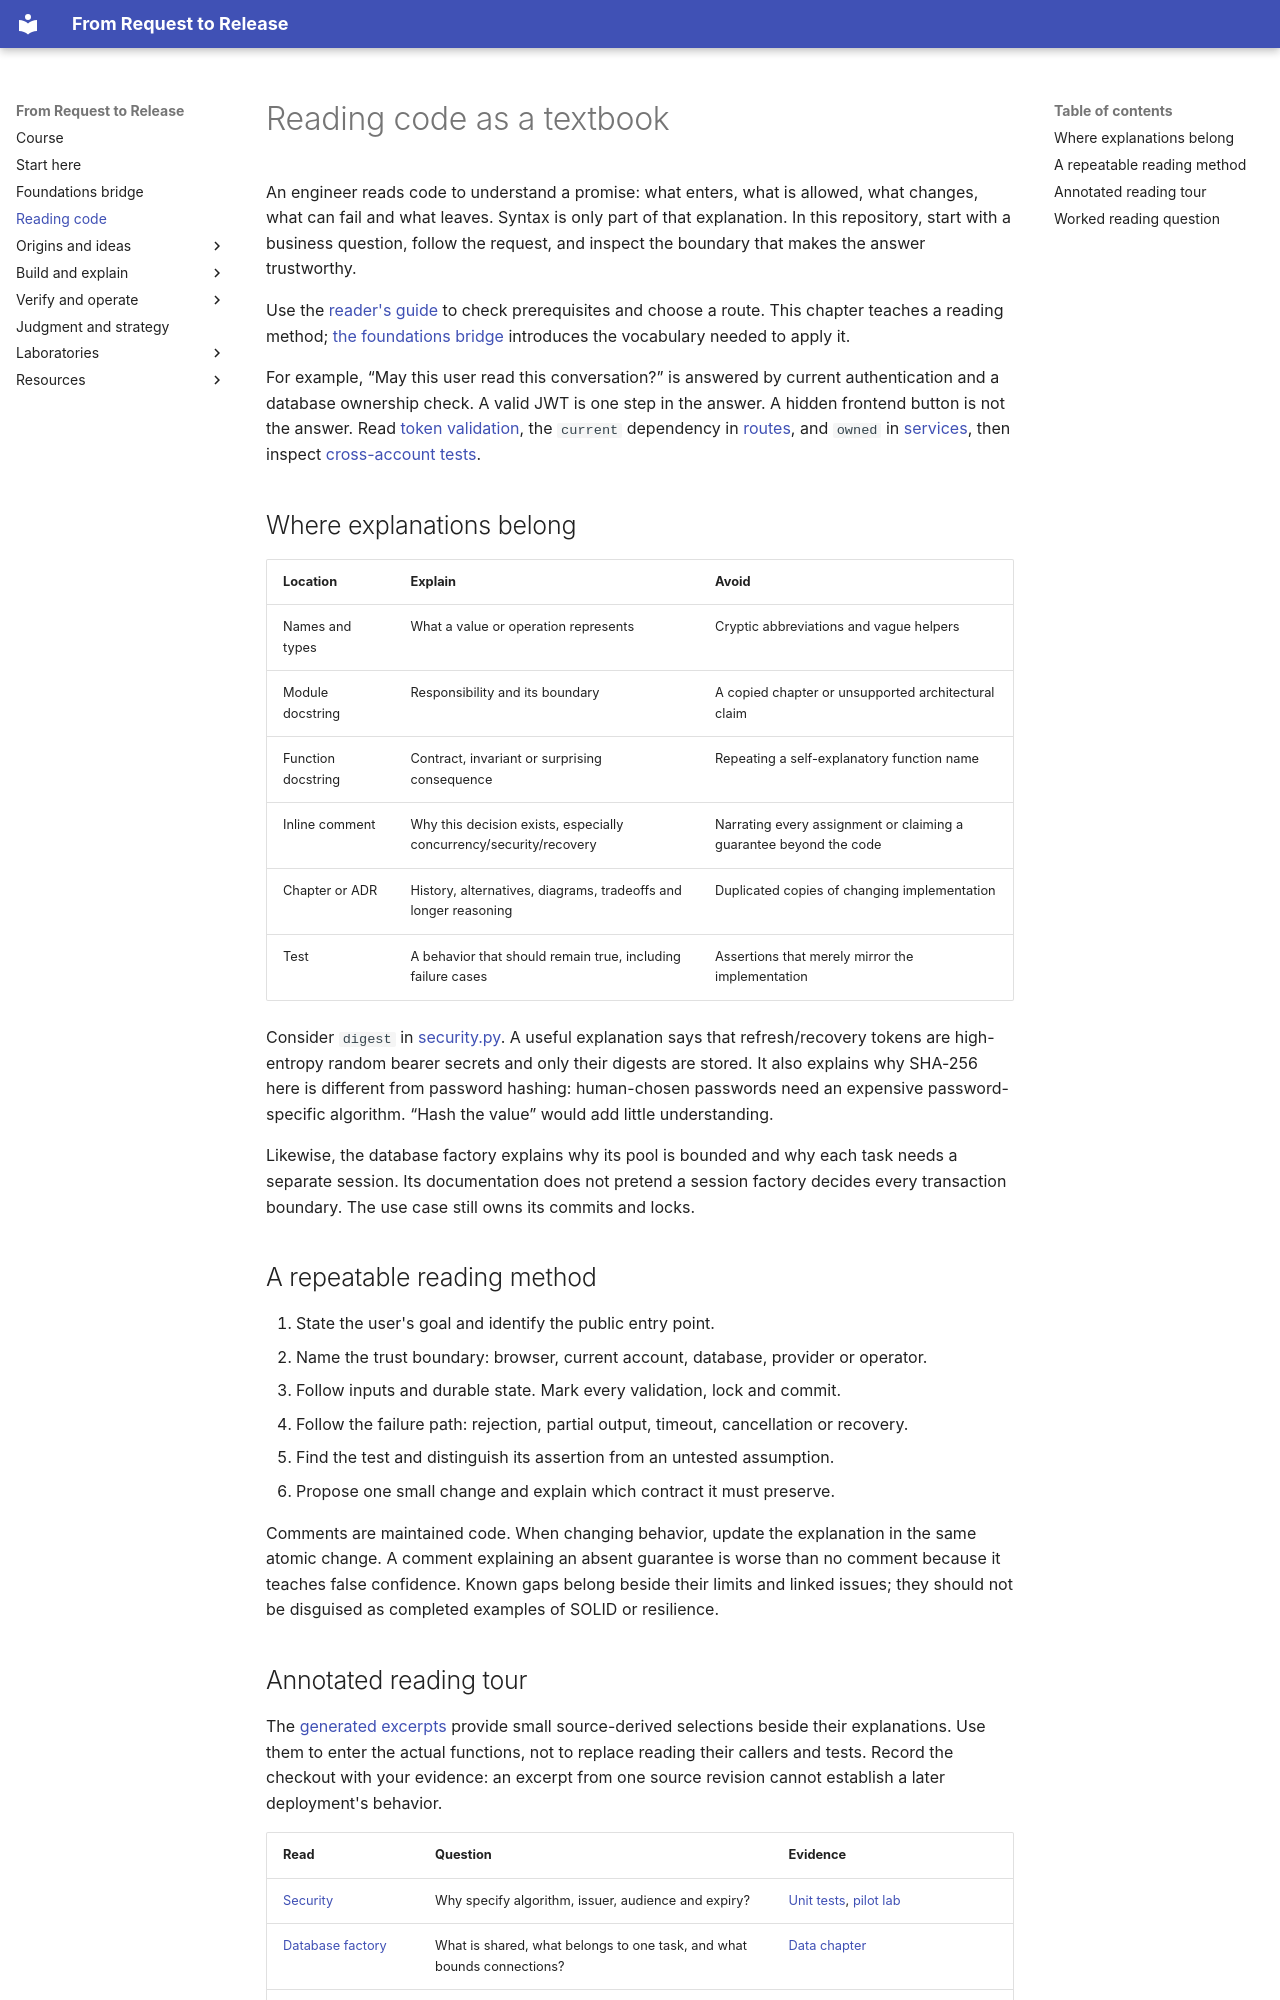

repository: kaw393939/is373-ai-chat · page: 00-reading-code/index.html · generator: mkdocs

# Reading code as a textbook

An engineer reads code to understand a promise: what enters, what is allowed, what changes, what can fail and what leaves. Syntax is only part of that explanation. In this repository, start with a business question, follow the request, and inspect the boundary that makes the answer trustworthy.

Use the [reader's guide](start-here.md) to check prerequisites and choose a route. This chapter teaches a reading method; [the foundations bridge](foundations.md) introduces the vocabulary needed to apply it.

For example, “May this user read this conversation?” is answered by current authentication and a database ownership check. A valid JWT is one step in the answer. A hidden frontend button is not the answer. Read [token validation](../app/security.py), the `current` dependency in [routes](../app/main.py), and `owned` in [services](../app/services.py), then inspect [cross-account tests](../tests/integration/test_web_security.py).

## Where explanations belong

| Location | Explain | Avoid |
|---|---|---|
| Names and types | What a value or operation represents | Cryptic abbreviations and vague helpers |
| Module docstring | Responsibility and its boundary | A copied chapter or unsupported architectural claim |
| Function docstring | Contract, invariant or surprising consequence | Repeating a self-explanatory function name |
| Inline comment | Why this decision exists, especially concurrency/security/recovery | Narrating every assignment or claiming a guarantee beyond the code |
| Chapter or ADR | History, alternatives, diagrams, tradeoffs and longer reasoning | Duplicated copies of changing implementation |
| Test | A behavior that should remain true, including failure cases | Assertions that merely mirror the implementation |

Consider `digest` in [security.py](../app/security.py). A useful explanation says that refresh/recovery tokens are high-entropy random bearer secrets and only their digests are stored. It also explains why SHA-256 here is different from password hashing: human-chosen passwords need an expensive password-specific algorithm. “Hash the value” would add little understanding.

Likewise, the database factory explains why its pool is bounded and why each task needs a separate session. Its documentation does not pretend a session factory decides every transaction boundary. The use case still owns its commits and locks.

## A repeatable reading method

1. State the user's goal and identify the public entry point.
2. Name the trust boundary: browser, current account, database, provider or operator.
3. Follow inputs and durable state. Mark every validation, lock and commit.
4. Follow the failure path: rejection, partial output, timeout, cancellation or recovery.
5. Find the test and distinguish its assertion from an untested assumption.
6. Propose one small change and explain which contract it must preserve.

Comments are maintained code. When changing behavior, update the explanation in the same atomic change. A comment explaining an absent guarantee is worse than no comment because it teaches false confidence. Known gaps belong beside their limits and linked issues; they should not be disguised as completed examples of SOLID or resilience.
